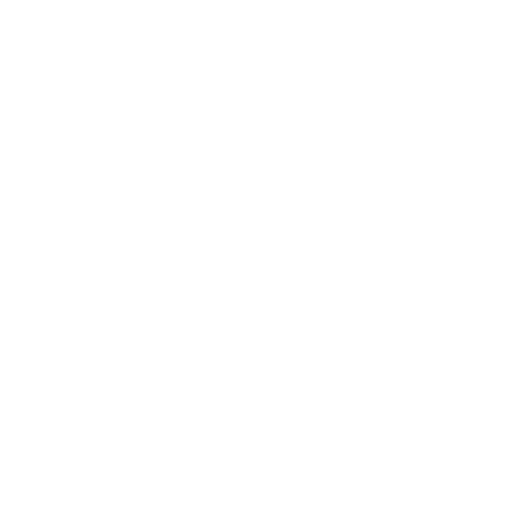
t = 0.00 s
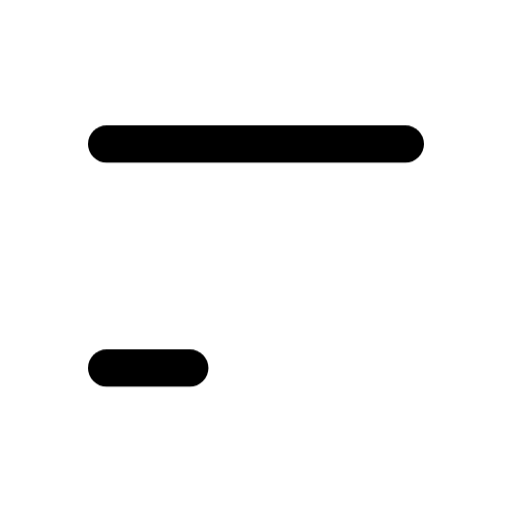
t = 0.47 s
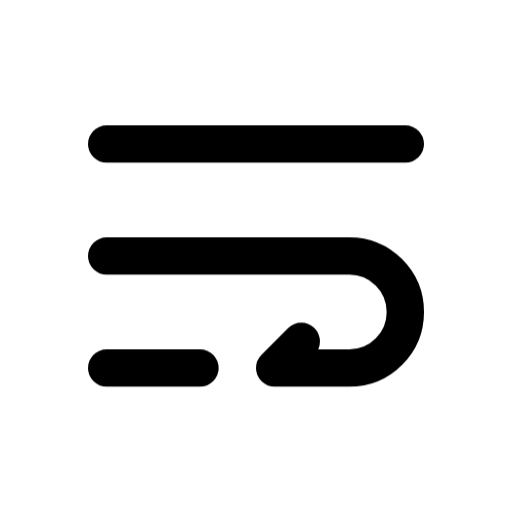
t = 0.86 s
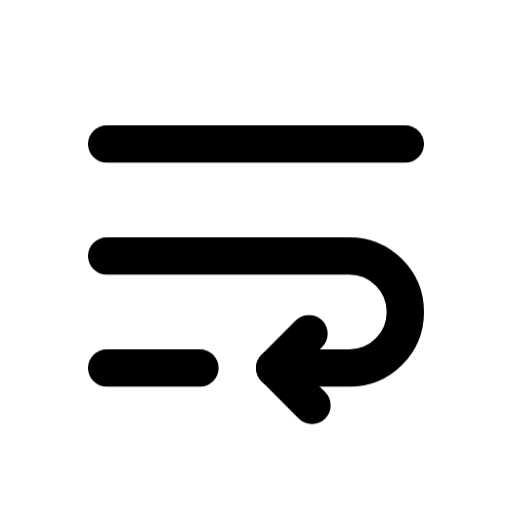
t = 1.25 s
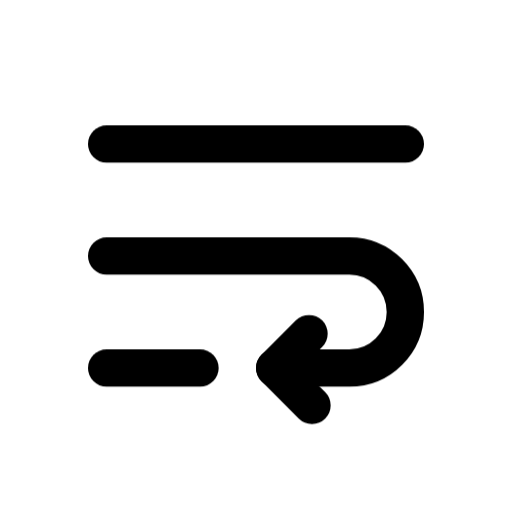
t = 1.79 s
t = 2.33 s: frame unchanged from t = 1.79 s, image omitted

The animated SVG that drew these frames (rendered in a browser with its animation timeline set to each time). Animation: 4 CSS @keyframes rules; one cycle of 2.65 s, repeats indefinitely.

<svg xmlns="http://www.w3.org/2000/svg" width="24" height="24" fill="none" stroke="currentColor" stroke-linecap="round" stroke-linejoin="round" stroke-width="2" viewBox="0 0 24 24">
    <!-- Generated by scripts/icon-expansion/generate.mjs -->
    <!-- Adapted from Tabler Icons 3.34.1.
MIT License

Copyright (c) 2020-2024 Paweł Kuna

Permission is hereby granted, free of charge, to any person obtaining a copy
of this software and associated documentation files (the "Software"), to deal
in the Software without restriction, including without limitation the rights
to use, copy, modify, merge, publish, distribute, sublicense, and/or sell
copies of the Software, and to permit persons to whom the Software is
furnished to do so, subject to the following conditions:

The above copyright notice and this permission notice shall be included in all
copies or substantial portions of the Software.

THE SOFTWARE IS PROVIDED "AS IS", WITHOUT WARRANTY OF ANY KIND, EXPRESS OR
IMPLIED, INCLUDING BUT NOT LIMITED TO THE WARRANTIES OF MERCHANTABILITY,
FITNESS FOR A PARTICULAR PURPOSE AND NONINFRINGEMENT. IN NO EVENT SHALL THE
AUTHORS OR COPYRIGHT HOLDERS BE LIABLE FOR ANY CLAIM, DAMAGES OR OTHER
LIABILITY, WHETHER IN AN ACTION OF CONTRACT, TORT OR OTHERWISE, ARISING FROM,
OUT OF OR IN CONNECTION WITH THE SOFTWARE OR THE USE OR OTHER DEALINGS IN THE
SOFTWARE. -->
    <!-- Motion: trace each stroke from its own origin, accumulate the drawing, then hold before restarting. -->
    <style>
        @media (prefers-reduced-motion: no-preference) {
            @keyframes ira-stroke-text-wrap-0 { 0% { stroke-dashoffset: 1; opacity: 0; } 0.4% { opacity: 1; } 11.75%, 88% { stroke-dashoffset: 0; opacity: 1; } 100% { stroke-dashoffset: 0; opacity: 0; } }
            [data-ira-stroke-reveal="text-wrap"] [data-ira-line="0"] { stroke-dasharray: 1 1; animation: ira-stroke-text-wrap-0 2.65s cubic-bezier(.25,.65,.35,1) infinite; }
            @keyframes ira-stroke-text-wrap-1 { 0%, 11.75% { stroke-dashoffset: 1; opacity: 0; } 12.15% { opacity: 1; } 23.5%, 88% { stroke-dashoffset: 0; opacity: 1; } 100% { stroke-dashoffset: 0; opacity: 0; } }
            [data-ira-stroke-reveal="text-wrap"] [data-ira-line="1"] { stroke-dasharray: 1 1; animation: ira-stroke-text-wrap-1 2.65s cubic-bezier(.25,.65,.35,1) infinite; }
            @keyframes ira-stroke-text-wrap-2 { 0%, 23.5% { stroke-dashoffset: 1; opacity: 0; } 23.9% { opacity: 1; } 35.25%, 88% { stroke-dashoffset: 0; opacity: 1; } 100% { stroke-dashoffset: 0; opacity: 0; } }
            [data-ira-stroke-reveal="text-wrap"] [data-ira-line="2"] { stroke-dasharray: 1 1; animation: ira-stroke-text-wrap-2 2.65s cubic-bezier(.25,.65,.35,1) infinite; }
            @keyframes ira-stroke-text-wrap-3 { 0%, 35.25% { stroke-dashoffset: 1; opacity: 0; } 35.65% { opacity: 1; } 47%, 88% { stroke-dashoffset: 0; opacity: 1; } 100% { stroke-dashoffset: 0; opacity: 0; } }
            [data-ira-stroke-reveal="text-wrap"] [data-ira-line="3"] { stroke-dasharray: 1 1; animation: ira-stroke-text-wrap-3 2.65s cubic-bezier(.25,.65,.35,1) infinite; }
        }
    </style>
    <g data-ira-stroke-reveal="text-wrap"><g transform="translate(1.5 1.5) scale(.875)"><path data-ira-line="0" pathLength="1" d="M4 6L20 6"/><path data-ira-line="1" pathLength="1" d="M4 18L9 18"/></g><g transform="translate(1.5 1.5) scale(.875)"><path data-ira-line="2" pathLength="1" d="M4 12L17 12A3 3 0 0 1 17 18L13 18L15 16"/><path data-ira-line="3" pathLength="1" d="M15 20L13 18"/></g></g>
</svg>
